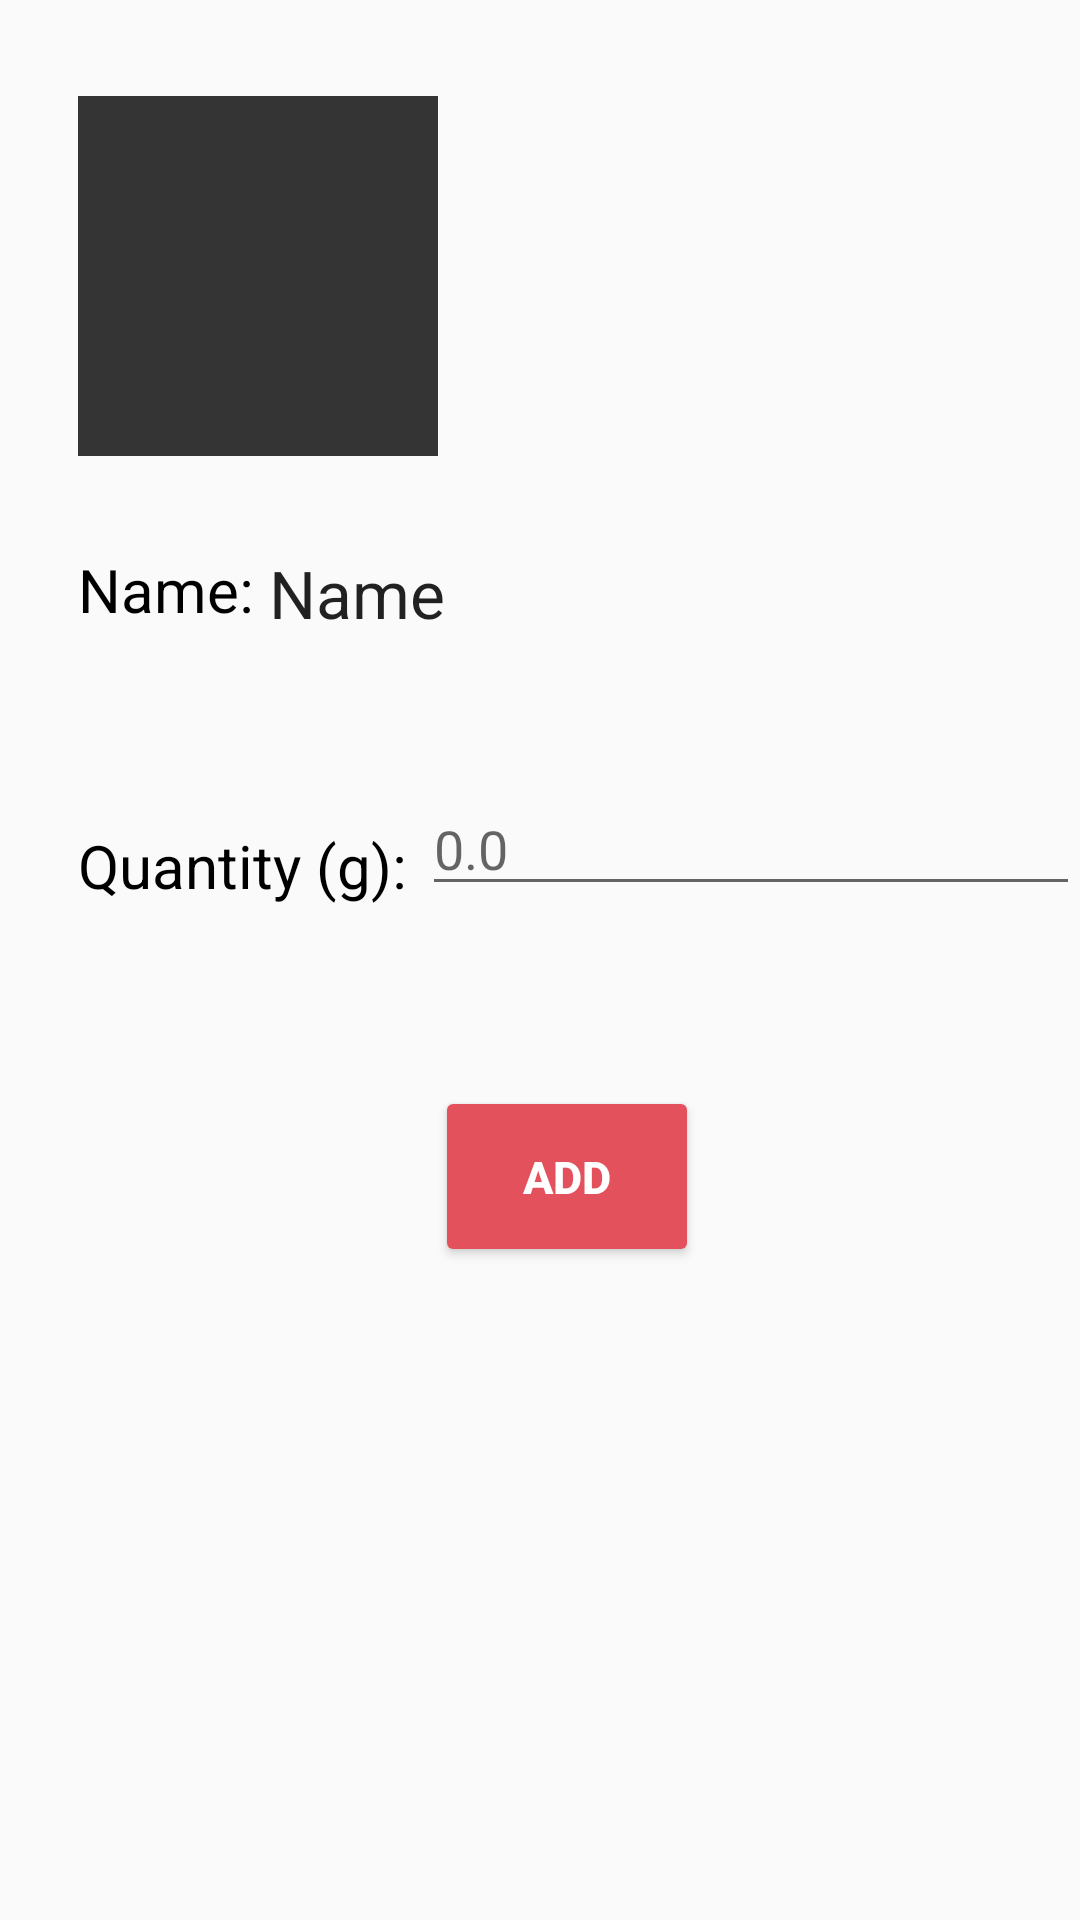

Write the Android layout XML for this screen, with the resource values it uses.
<!-- AndroidManifest.xml: application theme AppTheme -->
<!-- res/layout/activity_add_food.xml -->
<?xml version="1.0" encoding="utf-8"?>
<RelativeLayout xmlns:android="http://schemas.android.com/apk/res/android"
    android:orientation="vertical"
    android:layout_width="match_parent"
    android:layout_height="match_parent"
    xmlns:tools="http://schemas.android.com/tools"
    tools:context="com.google.firebase.codelab.nutriapp.controller.client.AddFood">

    <ImageView
        android:id="@+id/foodImageView"
        android:layout_width="120dp"
        android:layout_height="120dp"
        android:src="@drawable/gray"
        android:layout_above="@+id/foodName"
        android:layout_alignStart="@+id/foodName"
        android:layout_marginBottom="31dp" />



    <TextView
        android:id="@+id/foodName"
        android:layout_width="wrap_content"
        android:layout_height="wrap_content"
        android:text="Name: "
        android:textColor="#000000"
        android:textSize="20sp"
        android:layout_marginBottom="65dp"
        android:layout_alignStart="@+id/quantity"
        android:layout_above="@+id/quantity"/>

    <TextView
        android:id="@+id/textView"
        android:layout_width="wrap_content"
        android:layout_height="wrap_content"
        android:textAppearance="?android:attr/textAppearanceLarge"
        android:text="Name"
        android:layout_alignTop="@+id/foodName"
        android:layout_toEndOf="@+id/foodName" />

    <TextView
        android:id="@+id/quantity"
        android:layout_width="wrap_content"
        android:layout_height="wrap_content"
        android:layout_marginLeft="@dimen/activity_horizontal_margin"
        android:text="Quantity (g): "
        android:textColor="#000000"
        android:textSize="20sp"
        android:layout_marginStart="26dp"
        android:layout_alignBottom="@+id/gramEditText"
        android:layout_alignParentStart="true" />


    <EditText
        android:id="@+id/gramEditText"
        android:layout_width="fill_parent"
        android:layout_height="40dp"
        android:hint="0.0"
        android:layout_below="@+id/foodAllergyImageView"
        android:layout_alignParentEnd="true"
        android:layout_marginTop="152dp"
        android:layout_toEndOf="@+id/quantity"/>55


    <Button
        android:id="@+id/add_button"
        android:layout_width="wrap_content"
        android:layout_height="wrap_content"
        android:layout_marginTop="60dp"
        android:text="ADD"
        android:textColor="@color/buttonTextColor"
        android:textStyle="bold"
        android:layout_below="@+id/quantity"
        android:layout_marginLeft="145dp"
        android:textSize="15dp"
        android:padding="20dp"
        android:theme="@style/MyButton"/>


    <ImageView
        android:id="@+id/foodAllergyImageView"
        android:layout_width="20dp"
        android:layout_height="20dp"
        android:layout_marginLeft="170dp"
        android:layout_marginTop="90dp"
        />

    <TextView
        android:id="@+id/foodAllergyView"
        android:layout_width="wrap_content"
        android:layout_height="wrap_content"
        android:layout_marginLeft="190dp"
        android:layout_marginTop="90dp"
        android:textSize="15dp"
        android:textColor="#ff0000"
        />



</RelativeLayout>
<!-- resources referenced by this layout -->
<resources>
  <color name="buttonTextColor">#ffffff</color>
  <!-- drawable gray: jpg bitmap (drawable, 11626 bytes) -->
  <style name="MyButton" parent="Theme.AppCompat.Light">
          <item name="colorControlHighlight">@color/indigo</item>
          <item name="colorButtonNormal">@color/pink</item>
      </style>
  <style name="AppTheme" parent="Theme.AppCompat.Light.DarkActionBar">
          
          <item name="colorPrimary">@color/colorPrimary</item>
          <item name="colorPrimaryDark">@color/colorPrimaryDark</item>
          <item name="colorAccent">@color/colorAccent</item>
  
          <item name="android:colorButtonNormal">@drawable/button_selector</item>
          <item name="colorButtonNormal">@drawable/button_selector</item>
          <item name="android:buttonStyle">@style/FriendlyButtonStyle</item>
      </style>
  <color name="indigo">#00DDD5</color>
  <color name="pink">#E3515C</color>
  <color name="colorPrimary">#2B3856</color>
  <color name="colorPrimaryDark">#060d0f</color>
  <color name="colorAccent">#04759A</color>
  <style name="FriendlyButtonStyle" parent="Widget.AppCompat.Button">
          <item name="android:textColor">@color/colorTitle</item>
      </style>
  <color name="colorTitle">#ffffff</color>
</resources>
